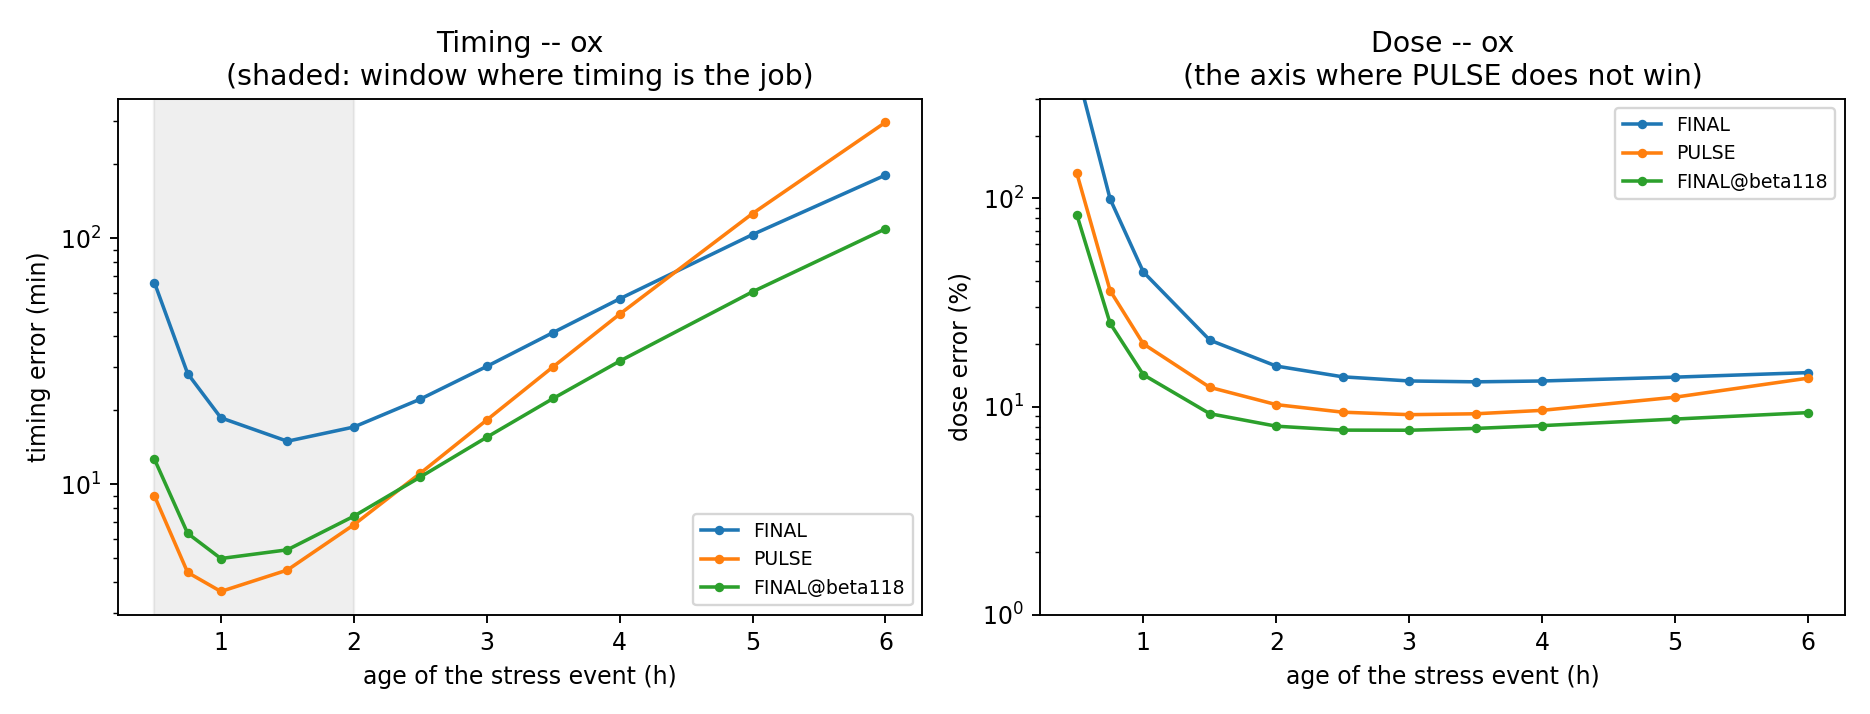

Source data for this figure (header and first rows):
arm, age_h, sigma_t_min, sigma_dose_rel
FINAL, 0.5, 66.13, 4.106
PULSE, 0.5, 8.973, 1.315
FINAL@beta118, 0.5, 12.66, 0.832
FINAL, 0.75, 28.19, 0.9925
PULSE, 0.75, 4.38, 0.3604
FINAL@beta118, 0.75, 6.316, 0.2511
FINAL, 1.0, 18.63, 0.4426
PULSE, 1.0, 3.664, 0.2
FINAL@beta118, 1.0, 4.989, 0.1422
FINAL, 1.5, 14.96, 0.2084
PULSE, 1.5, 4.478, 0.1237
FINAL@beta118, 1.5, 5.413, 0.09244
FINAL, 2.0, 17.09, 0.1565
PULSE, 2.0, 6.842, 0.1022
FINAL@beta118, 2.0, 7.412, 0.08052
FINAL, 2.5, 22.19, 0.1389
PULSE, 2.5, 11.08, 0.09398
FINAL@beta118, 2.5, 10.7, 0.07709
FINAL, 3.0, 30.13, 0.1327
PULSE, 3.0, 18.24, 0.09146
FINAL@beta118, 3.0, 15.53, 0.07699
FINAL, 3.5, 41.41, 0.1315
PULSE, 3.5, 30.05, 0.09234
FINAL@beta118, 3.5, 22.33, 0.07855
FINAL, 4.0, 56.75, 0.1327
PULSE, 4.0, 49.16, 0.09592
FINAL@beta118, 4.0, 31.66, 0.08101
FINAL, 5.0, 103.6, 0.1384
PULSE, 5.0, 126.2, 0.1109
FINAL@beta118, 5.0, 60.64, 0.08711
FINAL, 6.0, 180.8, 0.1456
PULSE, 6.0, 296.4, 0.1369
FINAL@beta118, 6.0, 109.3, 0.09353
